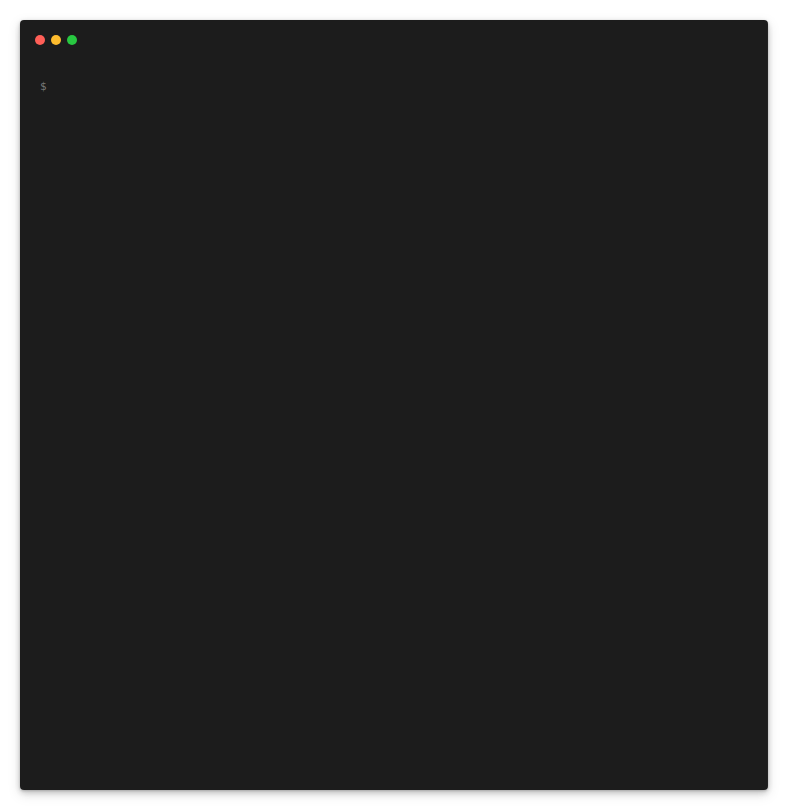
t = 0.00 s
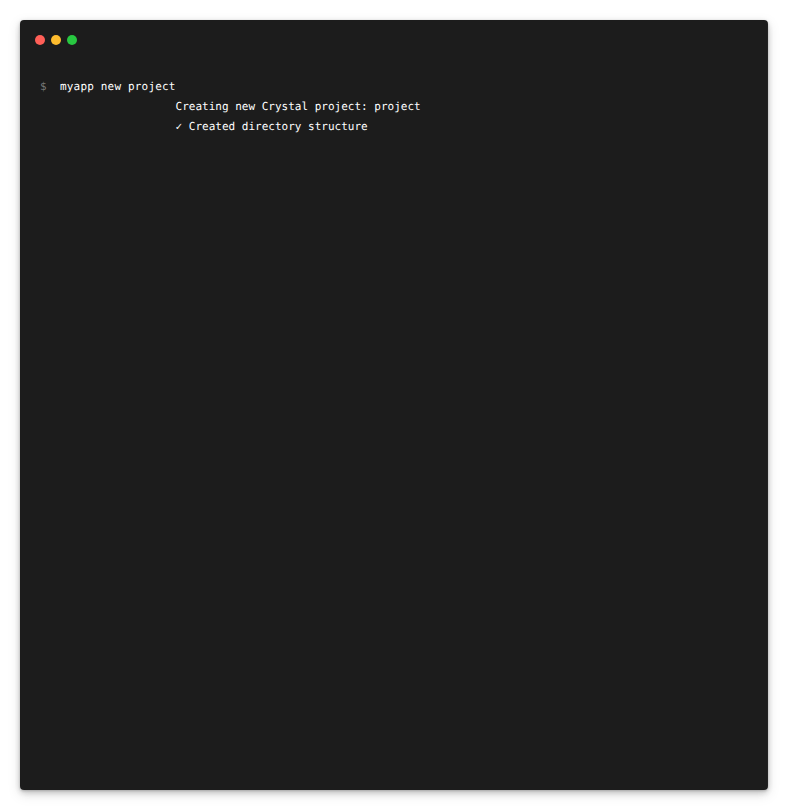
t = 2.00 s
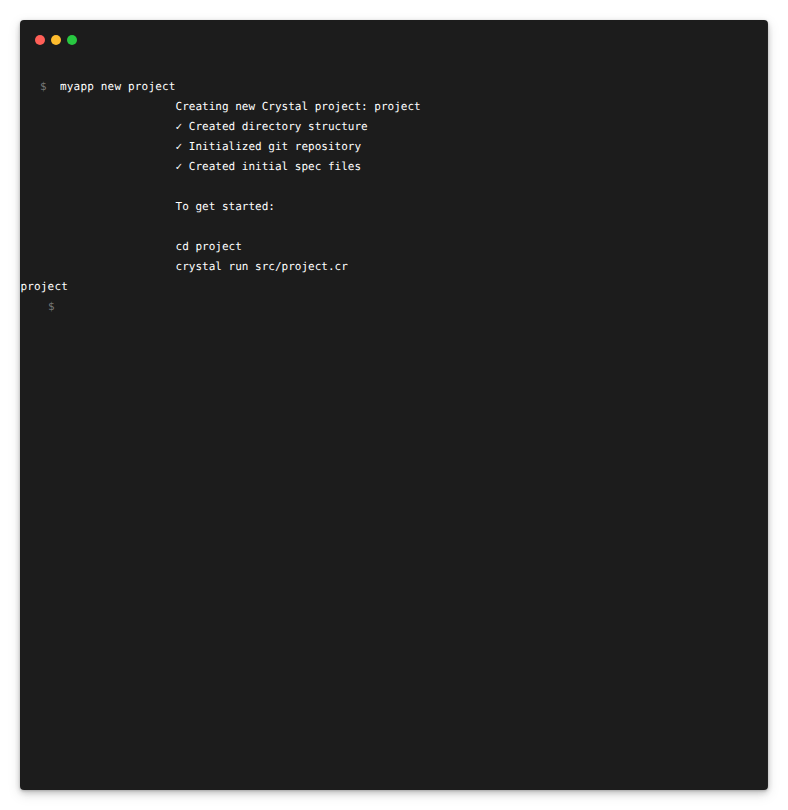
t = 4.00 s
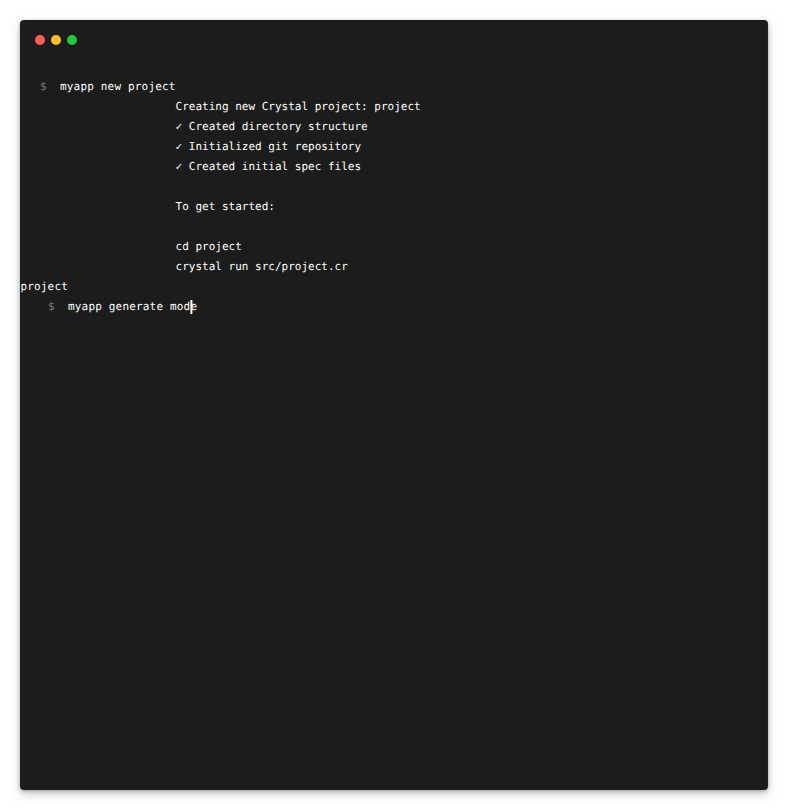
t = 6.00 s
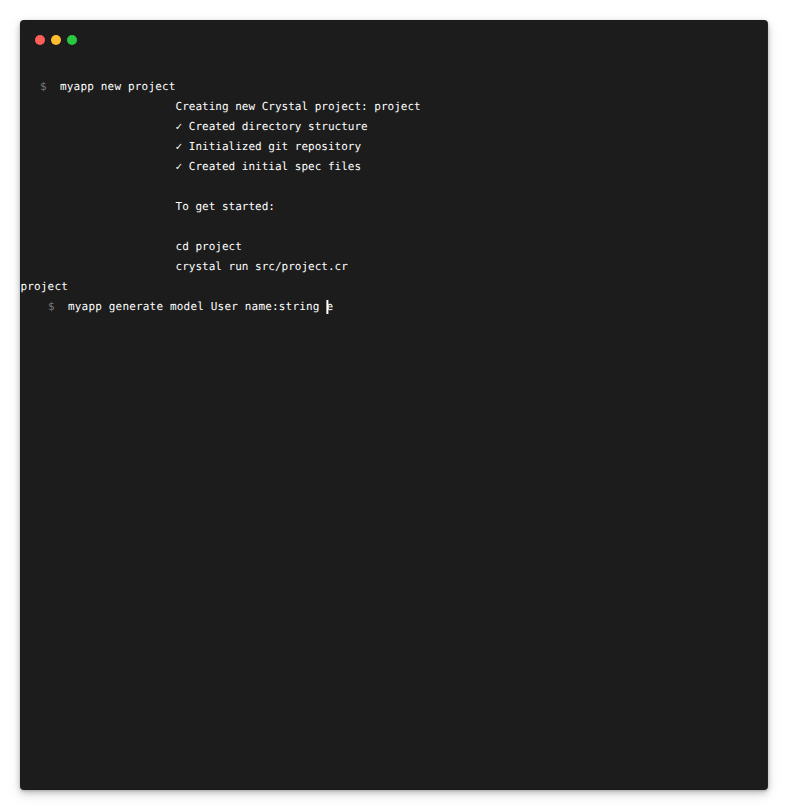
t = 8.00 s
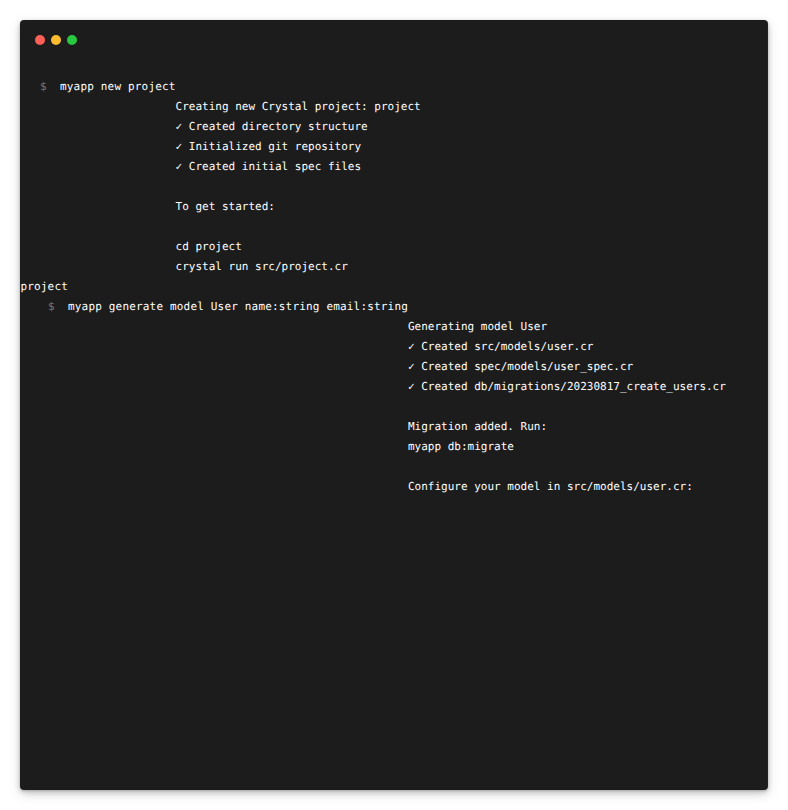
t = 10.00 s

The animated SVG that drew these frames (rendered in a browser with its animation timeline set to each time). Animation: 318 SMIL elements (animate=4,set=314); frames cover the first 10.00 s, repeats indefinitely.

<svg width="787.978515625" height="810" xmlns="http://www.w3.org/2000/svg" style="pointer-events: none; user-select: none; -webkit-user-select: none; -webkit-user-drag: none; -khtml-user-drag: none; -moz-user-drag: none; -o-user-drag: none; user-drag: none;" draggable="false"><defs><filter id="materialShadow" x="-50%" y="-50%" width="200%" height="200%"><feDropShadow dx="0" dy="2" stdDeviation="3" flood-color="#000000" flood-opacity="0.14"/><feDropShadow dx="0" dy="4" stdDeviation="6" flood-color="#000000" flood-opacity="0.12"/><feDropShadow dx="0" dy="1" stdDeviation="1" flood-color="#000000" flood-opacity="0.2"/></filter><clipPath id="contentClip"><rect x="20" y="40" width="747.978515625" height="750"/></clipPath></defs><rect x="20" y="20" width="747.978515625" height="770" fill="#1E1E1E" rx="4" filter="url(#materialShadow)"/><circle cx="40" cy="40" r="5" fill="#ff5f57"/><circle cx="56" cy="40" r="5" fill="#febc2e"/><circle cx="72" cy="40" r="5" fill="#28c841"/><g clip-path="url(#contentClip)" style="pointer-events: none"><text x="40" y="90" fill="#777777" font-family="monospace" font-size="11" visibility="hidden">$<set attributeName="visibility" to="visible" begin="0ms"/></text><text x="60" y="90" fill="#ffffff" font-family="monospace" font-size="11" style="white-space: pre" visibility="hidden"><tspan xml:space="preserve">m</tspan><set attributeName="visibility" to="visible" begin="200ms"/></text><rect x="60" y="80" width="2" height="14" fill="white" visibility="hidden"><set attributeName="visibility" to="visible" begin="200ms"/><set attributeName="visibility" to="hidden" begin="300ms"/></rect><text x="66.7998046875" y="90" fill="#ffffff" font-family="monospace" font-size="11" style="white-space: pre" visibility="hidden"><tspan xml:space="preserve">y</tspan><set attributeName="visibility" to="visible" begin="300ms"/></text><rect x="66.7998046875" y="80" width="2" height="14" fill="white" visibility="hidden"><set attributeName="visibility" to="visible" begin="300ms"/><set attributeName="visibility" to="hidden" begin="400ms"/></rect><text x="73.599609375" y="90" fill="#ffffff" font-family="monospace" font-size="11" style="white-space: pre" visibility="hidden"><tspan xml:space="preserve">a</tspan><set attributeName="visibility" to="visible" begin="400ms"/></text><rect x="73.599609375" y="80" width="2" height="14" fill="white" visibility="hidden"><set attributeName="visibility" to="visible" begin="400ms"/><set attributeName="visibility" to="hidden" begin="500ms"/></rect><text x="80.3994140625" y="90" fill="#ffffff" font-family="monospace" font-size="11" style="white-space: pre" visibility="hidden"><tspan xml:space="preserve">p</tspan><set attributeName="visibility" to="visible" begin="500ms"/></text><rect x="80.3994140625" y="80" width="2" height="14" fill="white" visibility="hidden"><set attributeName="visibility" to="visible" begin="500ms"/><set attributeName="visibility" to="hidden" begin="600ms"/></rect><text x="87.19921875" y="90" fill="#ffffff" font-family="monospace" font-size="11" style="white-space: pre" visibility="hidden"><tspan xml:space="preserve">p</tspan><set attributeName="visibility" to="visible" begin="600ms"/></text><rect x="87.19921875" y="80" width="2" height="14" fill="white" visibility="hidden"><set attributeName="visibility" to="visible" begin="600ms"/><set attributeName="visibility" to="hidden" begin="700ms"/></rect><text x="93.9990234375" y="90" fill="#ffffff" font-family="monospace" font-size="11" style="white-space: pre" visibility="hidden"><tspan xml:space="preserve"> </tspan><set attributeName="visibility" to="visible" begin="700ms"/></text><rect x="93.9990234375" y="80" width="2" height="14" fill="white" visibility="hidden"><set attributeName="visibility" to="visible" begin="700ms"/><set attributeName="visibility" to="hidden" begin="800ms"/></rect><text x="100.798828125" y="90" fill="#ffffff" font-family="monospace" font-size="11" style="white-space: pre" visibility="hidden"><tspan xml:space="preserve">n</tspan><set attributeName="visibility" to="visible" begin="800ms"/></text><rect x="100.798828125" y="80" width="2" height="14" fill="white" visibility="hidden"><set attributeName="visibility" to="visible" begin="800ms"/><set attributeName="visibility" to="hidden" begin="900ms"/></rect><text x="107.5986328125" y="90" fill="#ffffff" font-family="monospace" font-size="11" style="white-space: pre" visibility="hidden"><tspan xml:space="preserve">e</tspan><set attributeName="visibility" to="visible" begin="900ms"/></text><rect x="107.5986328125" y="80" width="2" height="14" fill="white" visibility="hidden"><set attributeName="visibility" to="visible" begin="900ms"/><set attributeName="visibility" to="hidden" begin="1000ms"/></rect><text x="114.3984375" y="90" fill="#ffffff" font-family="monospace" font-size="11" style="white-space: pre" visibility="hidden"><tspan xml:space="preserve">w</tspan><set attributeName="visibility" to="visible" begin="1000ms"/></text><rect x="114.3984375" y="80" width="2" height="14" fill="white" visibility="hidden"><set attributeName="visibility" to="visible" begin="1000ms"/><set attributeName="visibility" to="hidden" begin="1100ms"/></rect><text x="121.1982421875" y="90" fill="#ffffff" font-family="monospace" font-size="11" style="white-space: pre" visibility="hidden"><tspan xml:space="preserve"> </tspan><set attributeName="visibility" to="visible" begin="1100ms"/></text><rect x="121.1982421875" y="80" width="2" height="14" fill="white" visibility="hidden"><set attributeName="visibility" to="visible" begin="1100ms"/><set attributeName="visibility" to="hidden" begin="1200ms"/></rect><text x="127.998046875" y="90" fill="#ffffff" font-family="monospace" font-size="11" style="white-space: pre" visibility="hidden"><tspan xml:space="preserve">p</tspan><set attributeName="visibility" to="visible" begin="1200ms"/></text><rect x="127.998046875" y="80" width="2" height="14" fill="white" visibility="hidden"><set attributeName="visibility" to="visible" begin="1200ms"/><set attributeName="visibility" to="hidden" begin="1300ms"/></rect><text x="134.7978515625" y="90" fill="#ffffff" font-family="monospace" font-size="11" style="white-space: pre" visibility="hidden"><tspan xml:space="preserve">r</tspan><set attributeName="visibility" to="visible" begin="1300ms"/></text><rect x="134.7978515625" y="80" width="2" height="14" fill="white" visibility="hidden"><set attributeName="visibility" to="visible" begin="1300ms"/><set attributeName="visibility" to="hidden" begin="1400ms"/></rect><text x="141.59765625" y="90" fill="#ffffff" font-family="monospace" font-size="11" style="white-space: pre" visibility="hidden"><tspan xml:space="preserve">o</tspan><set attributeName="visibility" to="visible" begin="1400ms"/></text><rect x="141.59765625" y="80" width="2" height="14" fill="white" visibility="hidden"><set attributeName="visibility" to="visible" begin="1400ms"/><set attributeName="visibility" to="hidden" begin="1500ms"/></rect><text x="148.3974609375" y="90" fill="#ffffff" font-family="monospace" font-size="11" style="white-space: pre" visibility="hidden"><tspan xml:space="preserve">j</tspan><set attributeName="visibility" to="visible" begin="1500ms"/></text><rect x="148.3974609375" y="80" width="2" height="14" fill="white" visibility="hidden"><set attributeName="visibility" to="visible" begin="1500ms"/><set attributeName="visibility" to="hidden" begin="1600ms"/></rect><text x="155.197265625" y="90" fill="#ffffff" font-family="monospace" font-size="11" style="white-space: pre" visibility="hidden"><tspan xml:space="preserve">e</tspan><set attributeName="visibility" to="visible" begin="1600ms"/></text><rect x="155.197265625" y="80" width="2" height="14" fill="white" visibility="hidden"><set attributeName="visibility" to="visible" begin="1600ms"/><set attributeName="visibility" to="hidden" begin="1700ms"/></rect><text x="161.9970703125" y="90" fill="#ffffff" font-family="monospace" font-size="11" style="white-space: pre" visibility="hidden"><tspan xml:space="preserve">c</tspan><set attributeName="visibility" to="visible" begin="1700ms"/></text><rect x="161.9970703125" y="80" width="2" height="14" fill="white" visibility="hidden"><set attributeName="visibility" to="visible" begin="1700ms"/><set attributeName="visibility" to="hidden" begin="1800ms"/></rect><text x="168.796875" y="90" fill="#ffffff" font-family="monospace" font-size="11" style="white-space: pre" visibility="hidden"><tspan xml:space="preserve">t</tspan><set attributeName="visibility" to="visible" begin="1800ms"/></text><rect x="168.796875" y="80" width="2" height="14" fill="white" visibility="hidden"><set attributeName="visibility" to="visible" begin="1800ms"/><set attributeName="visibility" to="hidden" begin="1900ms"/><animate attributeName="opacity" values="1;0" dur="500ms" repeatCount="indefinite" begin="1900ms"/></rect><text x="175.5966796875" y="110" fill="#ffffff" font-family="monospace" font-size="11" visibility="hidden">Creating new Crystal project: project<set attributeName="visibility" to="visible" begin="1900ms"/></text><text x="175.5966796875" y="130" fill="#ffffff" font-family="monospace" font-size="11" visibility="hidden">  ✓ Created directory structure<set attributeName="visibility" to="visible" begin="2000ms"/></text><text x="175.5966796875" y="150" fill="#ffffff" font-family="monospace" font-size="11" visibility="hidden">  ✓ Initialized git repository<set attributeName="visibility" to="visible" begin="2100ms"/></text><text x="175.5966796875" y="170" fill="#ffffff" font-family="monospace" font-size="11" visibility="hidden">  ✓ Created initial spec files<set attributeName="visibility" to="visible" begin="2200ms"/></text><text x="175.5966796875" y="190" fill="#ffffff" font-family="monospace" font-size="11" visibility="hidden"><set attributeName="visibility" to="visible" begin="2300ms"/></text><text x="175.5966796875" y="210" fill="#ffffff" font-family="monospace" font-size="11" visibility="hidden">To get started:<set attributeName="visibility" to="visible" begin="2400ms"/></text><text x="175.5966796875" y="230" fill="#ffffff" font-family="monospace" font-size="11" visibility="hidden"><set attributeName="visibility" to="visible" begin="2500ms"/></text><text x="175.5966796875" y="250" fill="#ffffff" font-family="monospace" font-size="11" visibility="hidden">  cd project<set attributeName="visibility" to="visible" begin="2600ms"/></text><text x="175.5966796875" y="270" fill="#ffffff" font-family="monospace" font-size="11" visibility="hidden">  crystal run src/project.cr<set attributeName="visibility" to="visible" begin="2700ms"/></text><text x="-20" y="290" fill="#777777" font-family="monospace" font-size="11" visibility="hidden">$<set attributeName="visibility" to="visible" begin="2800ms"/></text><text x="0" y="290" fill="#ffffff" font-family="monospace" font-size="11" style="white-space: pre" visibility="hidden"><tspan xml:space="preserve">c</tspan><set attributeName="visibility" to="visible" begin="3000ms"/></text><rect x="0" y="280" width="2" height="14" fill="white" visibility="hidden"><set attributeName="visibility" to="visible" begin="3000ms"/><set attributeName="visibility" to="hidden" begin="3100ms"/></rect><text x="6.7998046875" y="290" fill="#ffffff" font-family="monospace" font-size="11" style="white-space: pre" visibility="hidden"><tspan xml:space="preserve">d</tspan><set attributeName="visibility" to="visible" begin="3100ms"/></text><rect x="6.7998046875" y="280" width="2" height="14" fill="white" visibility="hidden"><set attributeName="visibility" to="visible" begin="3100ms"/><set attributeName="visibility" to="hidden" begin="3200ms"/></rect><text x="13.599609375" y="290" fill="#ffffff" font-family="monospace" font-size="11" style="white-space: pre" visibility="hidden"><tspan xml:space="preserve"> </tspan><set attributeName="visibility" to="visible" begin="3200ms"/></text><rect x="13.599609375" y="280" width="2" height="14" fill="white" visibility="hidden"><set attributeName="visibility" to="visible" begin="3200ms"/><set attributeName="visibility" to="hidden" begin="3300ms"/></rect><text x="20.3994140625" y="290" fill="#ffffff" font-family="monospace" font-size="11" style="white-space: pre" visibility="hidden"><tspan xml:space="preserve">p</tspan><set attributeName="visibility" to="visible" begin="3300ms"/></text><rect x="20.3994140625" y="280" width="2" height="14" fill="white" visibility="hidden"><set attributeName="visibility" to="visible" begin="3300ms"/><set attributeName="visibility" to="hidden" begin="3400ms"/></rect><text x="27.19921875" y="290" fill="#ffffff" font-family="monospace" font-size="11" style="white-space: pre" visibility="hidden"><tspan xml:space="preserve">r</tspan><set attributeName="visibility" to="visible" begin="3400ms"/></text><rect x="27.19921875" y="280" width="2" height="14" fill="white" visibility="hidden"><set attributeName="visibility" to="visible" begin="3400ms"/><set attributeName="visibility" to="hidden" begin="3500ms"/></rect><text x="33.9990234375" y="290" fill="#ffffff" font-family="monospace" font-size="11" style="white-space: pre" visibility="hidden"><tspan xml:space="preserve">o</tspan><set attributeName="visibility" to="visible" begin="3500ms"/></text><rect x="33.9990234375" y="280" width="2" height="14" fill="white" visibility="hidden"><set attributeName="visibility" to="visible" begin="3500ms"/><set attributeName="visibility" to="hidden" begin="3600ms"/></rect><text x="40.798828125" y="290" fill="#ffffff" font-family="monospace" font-size="11" style="white-space: pre" visibility="hidden"><tspan xml:space="preserve">j</tspan><set attributeName="visibility" to="visible" begin="3600ms"/></text><rect x="40.798828125" y="280" width="2" height="14" fill="white" visibility="hidden"><set attributeName="visibility" to="visible" begin="3600ms"/><set attributeName="visibility" to="hidden" begin="3700ms"/></rect><text x="47.5986328125" y="290" fill="#ffffff" font-family="monospace" font-size="11" style="white-space: pre" visibility="hidden"><tspan xml:space="preserve">e</tspan><set attributeName="visibility" to="visible" begin="3700ms"/></text><rect x="47.5986328125" y="280" width="2" height="14" fill="white" visibility="hidden"><set attributeName="visibility" to="visible" begin="3700ms"/><set attributeName="visibility" to="hidden" begin="3800ms"/></rect><text x="54.3984375" y="290" fill="#ffffff" font-family="monospace" font-size="11" style="white-space: pre" visibility="hidden"><tspan xml:space="preserve">c</tspan><set attributeName="visibility" to="visible" begin="3800ms"/></text><rect x="54.3984375" y="280" width="2" height="14" fill="white" visibility="hidden"><set attributeName="visibility" to="visible" begin="3800ms"/><set attributeName="visibility" to="hidden" begin="3900ms"/></rect><text x="61.1982421875" y="290" fill="#ffffff" font-family="monospace" font-size="11" style="white-space: pre" visibility="hidden"><tspan xml:space="preserve">t</tspan><set attributeName="visibility" to="visible" begin="3900ms"/></text><rect x="61.1982421875" y="280" width="2" height="14" fill="white" visibility="hidden"><set attributeName="visibility" to="visible" begin="3900ms"/><set attributeName="visibility" to="hidden" begin="4000ms"/><animate attributeName="opacity" values="1;0" dur="500ms" repeatCount="indefinite" begin="4000ms"/></rect><text x="47.998046875" y="310" fill="#777777" font-family="monospace" font-size="11" visibility="hidden">$<set attributeName="visibility" to="visible" begin="4000ms"/></text><text x="67.998046875" y="310" fill="#ffffff" font-family="monospace" font-size="11" style="white-space: pre" visibility="hidden"><tspan xml:space="preserve">m</tspan><set attributeName="visibility" to="visible" begin="4200ms"/></text><rect x="67.998046875" y="300" width="2" height="14" fill="white" visibility="hidden"><set attributeName="visibility" to="visible" begin="4200ms"/><set attributeName="visibility" to="hidden" begin="4300ms"/></rect><text x="74.7978515625" y="310" fill="#ffffff" font-family="monospace" font-size="11" style="white-space: pre" visibility="hidden"><tspan xml:space="preserve">y</tspan><set attributeName="visibility" to="visible" begin="4300ms"/></text><rect x="74.7978515625" y="300" width="2" height="14" fill="white" visibility="hidden"><set attributeName="visibility" to="visible" begin="4300ms"/><set attributeName="visibility" to="hidden" begin="4400ms"/></rect><text x="81.59765625" y="310" fill="#ffffff" font-family="monospace" font-size="11" style="white-space: pre" visibility="hidden"><tspan xml:space="preserve">a</tspan><set attributeName="visibility" to="visible" begin="4400ms"/></text><rect x="81.59765625" y="300" width="2" height="14" fill="white" visibility="hidden"><set attributeName="visibility" to="visible" begin="4400ms"/><set attributeName="visibility" to="hidden" begin="4500ms"/></rect><text x="88.3974609375" y="310" fill="#ffffff" font-family="monospace" font-size="11" style="white-space: pre" visibility="hidden"><tspan xml:space="preserve">p</tspan><set attributeName="visibility" to="visible" begin="4500ms"/></text><rect x="88.3974609375" y="300" width="2" height="14" fill="white" visibility="hidden"><set attributeName="visibility" to="visible" begin="4500ms"/><set attributeName="visibility" to="hidden" begin="4600ms"/></rect><text x="95.197265625" y="310" fill="#ffffff" font-family="monospace" font-size="11" style="white-space: pre" visibility="hidden"><tspan xml:space="preserve">p</tspan><set attributeName="visibility" to="visible" begin="4600ms"/></text><rect x="95.197265625" y="300" width="2" height="14" fill="white" visibility="hidden"><set attributeName="visibility" to="visible" begin="4600ms"/><set attributeName="visibility" to="hidden" begin="4700ms"/></rect><text x="101.9970703125" y="310" fill="#ffffff" font-family="monospace" font-size="11" style="white-space: pre" visibility="hidden"><tspan xml:space="preserve"> </tspan><set attributeName="visibility" to="visible" begin="4700ms"/></text><rect x="101.9970703125" y="300" width="2" height="14" fill="white" visibility="hidden"><set attributeName="visibility" to="visible" begin="4700ms"/><set attributeName="visibility" to="hidden" begin="4800ms"/></rect><text x="108.796875" y="310" fill="#ffffff" font-family="monospace" font-size="11" style="white-space: pre" visibility="hidden"><tspan xml:space="preserve">g</tspan><set attributeName="visibility" to="visible" begin="4800ms"/></text><rect x="108.796875" y="300" width="2" height="14" fill="white" visibility="hidden"><set attributeName="visibility" to="visible" begin="4800ms"/><set attributeName="visibility" to="hidden" begin="4900ms"/></rect><text x="115.5966796875" y="310" fill="#ffffff" font-family="monospace" font-size="11" style="white-space: pre" visibility="hidden"><tspan xml:space="preserve">e</tspan><set attributeName="visibility" to="visible" begin="4900ms"/></text><rect x="115.5966796875" y="300" width="2" height="14" fill="white" visibility="hidden"><set attributeName="visibility" to="visible" begin="4900ms"/><set attributeName="visibility" to="hidden" begin="5000ms"/></rect><text x="122.396484375" y="310" fill="#ffffff" font-family="monospace" font-size="11" style="white-space: pre" visibility="hidden"><tspan xml:space="preserve">n</tspan><set attributeName="visibility" to="visible" begin="5000ms"/></text><rect x="122.396484375" y="300" width="2" height="14" fill="white" visibility="hidden"><set attributeName="visibility" to="visible" begin="5000ms"/><set attributeName="visibility" to="hidden" begin="5100ms"/></rect><text x="129.1962890625" y="310" fill="#ffffff" font-family="monospace" font-size="11" style="white-space: pre" visibility="hidden"><tspan xml:space="preserve">e</tspan><set attributeName="visibility" to="visible" begin="5100ms"/></text><rect x="129.1962890625" y="300" width="2" height="14" fill="white" visibility="hidden"><set attributeName="visibility" to="visible" begin="5100ms"/><set attributeName="visibility" to="hidden" begin="5200ms"/></rect><text x="135.99609375" y="310" fill="#ffffff" font-family="monospace" font-size="11" style="white-space: pre" visibility="hidden"><tspan xml:space="preserve">r</tspan><set attributeName="visibility" to="visible" begin="5200ms"/></text><rect x="135.99609375" y="300" width="2" height="14" fill="white" visibility="hidden"><set attributeName="visibility" to="visible" begin="5200ms"/><set attributeName="visibility" to="hidden" begin="5300ms"/></rect><text x="142.7958984375" y="310" fill="#ffffff" font-family="monospace" font-size="11" style="white-space: pre" visibility="hidden"><tspan xml:space="preserve">a</tspan><set attributeName="visibility" to="visible" begin="5300ms"/></text><rect x="142.7958984375" y="300" width="2" height="14" fill="white" visibility="hidden"><set attributeName="visibility" to="visible" begin="5300ms"/><set attributeName="visibility" to="hidden" begin="5400ms"/></rect><text x="149.595703125" y="310" fill="#ffffff" font-family="monospace" font-size="11" style="white-space: pre" visibility="hidden"><tspan xml:space="preserve">t</tspan><set attributeName="visibility" to="visible" begin="5400ms"/></text><rect x="149.595703125" y="300" width="2" height="14" fill="white" visibility="hidden"><set attributeName="visibility" to="visible" begin="5400ms"/><set attributeName="visibility" to="hidden" begin="5500ms"/></rect><text x="156.3955078125" y="310" fill="#ffffff" font-family="monospace" font-size="11" style="white-space: pre" visibility="hidden"><tspan xml:space="preserve">e</tspan><set attributeName="visibility" to="visible" begin="5500ms"/></text><rect x="156.3955078125" y="300" width="2" height="14" fill="white" visibility="hidden"><set attributeName="visibility" to="visible" begin="5500ms"/><set attributeName="visibility" to="hidden" begin="5600ms"/></rect><text x="163.1953125" y="310" fill="#ffffff" font-family="monospace" font-size="11" style="white-space: pre" visibility="hidden"><tspan xml:space="preserve"> </tspan><set attributeName="visibility" to="visible" begin="5600ms"/></text><rect x="163.1953125" y="300" width="2" height="14" fill="white" visibility="hidden"><set attributeName="visibility" to="visible" begin="5600ms"/><set attributeName="visibility" to="hidden" begin="5700ms"/></rect><text x="169.9951171875" y="310" fill="#ffffff" font-family="monospace" font-size="11" style="white-space: pre" visibility="hidden"><tspan xml:space="preserve">m</tspan><set attributeName="visibility" to="visible" begin="5700ms"/></text><rect x="169.9951171875" y="300" width="2" height="14" fill="white" visibility="hidden"><set attributeName="visibility" to="visible" begin="5700ms"/><set attributeName="visibility" to="hidden" begin="5800ms"/></rect><text x="176.794921875" y="310" fill="#ffffff" font-family="monospace" font-size="11" style="white-space: pre" visibility="hidden"><tspan xml:space="preserve">o</tspan><set attributeName="visibility" to="visible" begin="5800ms"/></text><rect x="176.794921875" y="300" width="2" height="14" fill="white" visibility="hidden"><set attributeName="visibility" to="visible" begin="5800ms"/><set attributeName="visibility" to="hidden" begin="5900ms"/></rect><text x="183.5947265625" y="310" fill="#ffffff" font-family="monospace" font-size="11" style="white-space: pre" visibility="hidden"><tspan xml:space="preserve">d</tspan><set attributeName="visibility" to="visible" begin="5900ms"/></text><rect x="183.5947265625" y="300" width="2" height="14" fill="white" visibility="hidden"><set attributeName="visibility" to="visible" begin="5900ms"/><set attributeName="visibility" to="hidden" begin="6000ms"/></rect><text x="190.39453125" y="310" fill="#ffffff" font-family="monospace" font-size="11" style="white-space: pre" visibility="hidden"><tspan xml:space="preserve">e</tspan><set attributeName="visibility" to="visible" begin="6000ms"/></text><rect x="190.39453125" y="300" width="2" height="14" fill="white" visibility="hidden"><set attributeName="visibility" to="visible" begin="6000ms"/><set attributeName="visibility" to="hidden" begin="6100ms"/></rect><text x="197.1943359375" y="310" fill="#ffffff" font-family="monospace" font-size="11" style="white-space: pre" visibility="hidden"><tspan xml:space="preserve">l</tspan><set attributeName="visibility" to="visible" begin="6100ms"/></text><rect x="197.1943359375" y="300" width="2" height="14" fill="white" visibility="hidden"><set attributeName="visibility" to="visible" begin="6100ms"/><set attributeName="visibility" to="hidden" begin="6200ms"/></rect><text x="203.994140625" y="310" fill="#ffffff" font-family="monospace" font-size="11" style="white-space: pre" visibility="hidden"><tspan xml:space="preserve"> </tspan><set attributeName="visibility" to="visible" begin="6200ms"/></text><rect x="203.994140625" y="300" width="2" height="14" fill="white" visibility="hidden"><set attributeName="visibility" to="visible" begin="6200ms"/><set attributeName="visibility" to="hidden" begin="6300ms"/></rect><text x="210.7939453125" y="310" fill="#ffffff" font-family="monospace" font-size="11" style="white-space: pre" visibility="hidden"><tspan xml:space="preserve">U</tspan><set attributeName="visibility" to="visible" begin="6300ms"/></text><rect x="210.7939453125" y="300" width="2" height="14" fill="white" visibility="hidden"><set attributeName="visibility" to="visible" begin="6300ms"/><set attributeName="visibility" to="hidden" begin="6400ms"/></rect><text x="217.59375" y="310" fill="#ffffff" font-family="monospace" font-size="11" style="white-space: pre" visibility="hidden"><tspan xml:space="preserve">s</tspan><set attributeName="visibility" to="visible" begin="6400ms"/></text><rect x="217.59375" y="300" width="2" height="14" fill="white" visibility="hidden"><set attributeName="visibility" to="visible" begin="6400ms"/><set attributeName="visibility" to="hidden" begin="6500ms"/></rect><text x="224.3935546875" y="310" fill="#ffffff" font-family="monospace" font-size="11" style="white-space: pre" visibility="hidden"><tspan xml:space="preserve">e</tspan><set attributeName="visibility" to="visible" begin="6500ms"/></text><rect x="224.3935546875" y="300" width="2" height="14" fill="white" visibility="hidden"><set attributeName="visibility" to="visible" begin="6500ms"/><set attributeName="visibility" to="hidden" begin="6600ms"/></rect><text x="231.193359375" y="310" fill="#ffffff" font-family="monospace" font-size="11" style="white-space: pre" visibility="hidden"><tspan xml:space="preserve">r</tspan><set attributeName="visibility" to="visible" begin="6600ms"/></text><rect x="231.193359375" y="300" width="2" height="14" fill="white" visibility="hidden"><set attributeName="visibility" to="visible" begin="6600ms"/><set attributeName="visibility" to="hidden" begin="6700ms"/></rect><text x="237.9931640625" y="310" fill="#ffffff" font-family="monospace" font-size="11" style="white-space: pre" visibility="hidden"><tspan xml:space="preserve"> </tspan><set attributeName="visibility" to="visible" begin="6700ms"/></text><rect x="237.9931640625" y="300" width="2" height="14" fill="white" visibility="hidden"><set attributeName="visibility" to="visible" begin="6700ms"/><set attributeName="visibility" to="hidden" begin="6800ms"/></rect><text x="244.79296875" y="310" fill="#ffffff" font-family="monospace" font-size="11" style="white-space: pre" visibility="hidden"><tspan xml:space="preserve">n</tspan><set attributeName="visibility" to="visible" begin="6800ms"/></text><rect x="244.79296875" y="300" width="2" height="14" fill="white" visibility="hidden"><set attributeName="visibility" to="visible" begin="6800ms"/><set attributeName="visibility" to="hidden" begin="6900ms"/></rect><text x="251.5927734375" y="310" fill="#ffffff" font-family="monospace" font-size="11" style="white-space: pre" visibility="hidden"><tspan xml:space="preserve">a</tspan><set attributeName="visibility" to="visible" begin="6900ms"/></text><rect x="251.5927734375" y="300" width="2" height="14" fill="white" visibility="hidden"><set attributeName="visibility" to="visible" begin="6900ms"/><set attributeName="visibility" to="hidden" begin="7000ms"/></rect><text x="258.392578125" y="310" fill="#ffffff" font-family="monospace" font-size="11" style="white-space: pre" visibility="hidden"><tspan xml:space="preserve">m</tspan><set attributeName="visibility" to="visible" begin="7000ms"/></text><rect x="258.392578125" y="300" width="2" height="14" fill="white" visibility="hidden"><set attributeName="visibility" to="visible" begin="7000ms"/><set attributeName="visibility" to="hidden" begin="7100ms"/></rect><text x="265.1923828125" y="310" fill="#ffffff" font-family="monospace" font-size="11" style="white-space: pre" visibility="hidden"><tspan xml:space="preserve">e</tspan><set attributeName="visibility" to="visible" begin="7100ms"/></text><rect x="265.1923828125" y="300" width="2" height="14" fill="white" visibility="hidden"><set attributeName="visibility" to="visible" begin="7100ms"/><set attributeName="visibility" to="hidden" begin="7200ms"/></rect><text x="271.9921875" y="310" fill="#ffffff" font-family="monospace" font-size="11" style="white-space: pre" visibility="hidden"><tspan xml:space="preserve">:</tspan><set attributeName="visibility" to="visible" begin="7200ms"/></text><rect x="271.9921875" y="300" width="2" height="14" fill="white" visibility="hidden"><set attributeName="visibility" to="visible" begin="7200ms"/><set attributeName="visibility" to="hidden" begin="7300ms"/></rect><text x="278.7919921875" y="310" fill="#ffffff" font-family="monospace" font-size="11" style="white-space: pre" visibility="hidden"><tspan xml:space="preserve">s</tspan><set attributeName="visibility" to="visible" begin="7300ms"/></text><rect x="278.7919921875" y="300" width="2" height="14" fill="white" visibility="hidden"><set attributeName="visibility" to="visible" begin="7300ms"/><set attributeName="visibility" to="hidden" begin="7400ms"/></rect><text x="285.591796875" y="310" fill="#ffffff" font-family="monospace" font-size="11" style="white-space: pre" visibility="hidden"><tspan xml:space="preserve">t</tspan><set attributeName="visibility" to="visible" begin="7400ms"/></text><rect x="285.591796875" y="300" width="2" height="14" fill="white" visibility="hidden"><set attributeName="visibility" to="visible" begin="7400ms"/><set attributeName="visibility" to="hidden" begin="7500ms"/></rect><text x="292.3916015625" y="310" fill="#ffffff" font-family="monospace" font-size="11" style="white-space: pre" visibility="hidden"><tspan xml:space="preserve">r</tspan><set attributeName="visibility" to="visible" begin="7500ms"/></text><rect x="292.3916015625" y="300" width="2" height="14" fill="white" visibility="hidden"><set attributeName="visibility" to="visible" begin="7500ms"/><set attributeName="visibility" to="hidden" begin="7600ms"/></rect><text x="299.19140625" y="310" fill="#ffffff" font-family="monospace" font-size="11" style="white-space: pre" visibility="hidden"><tspan xml:space="preserve">i</tspan><set attributeName="visibility" to="visible" begin="7600ms"/></text><rect x="299.19140625" y="300" width="2" height="14" fill="white" visibility="hidden"><set attributeName="visibility" to="visible" begin="7600ms"/><set attributeName="visibility" to="hidden" begin="7700ms"/></rect><text x="305.9912109375" y="310" fill="#ffffff" font-family="monospace" font-size="11" style="white-space: pre" visibility="hidden"><tspan xml:space="preserve">n</tspan><set attributeName="visibility" to="visible" begin="7700ms"/></text><rect x="305.9912109375" y="300" width="2" height="14" fill="white" visibility="hidden"><set attributeName="visibility" to="visible" begin="7700ms"/><set attributeName="visibility" to="hidden" begin="7800ms"/></rect><text x="312.791015625" y="310" fill="#ffffff" font-family="monospace" font-size="11" style="white-space: pre" visibility="hidden"><tspan xml:space="preserve">g</tspan><set attributeName="visibility" to="visible" begin="7800ms"/></text><rect x="312.791015625" y="300" width="2" height="14" fill="white" visibility="hidden"><set attributeName="visibility" to="visible" begin="7800ms"/><set attributeName="visibility" to="hidden" begin="7900ms"/></rect><text x="319.5908203125" y="310" fill="#ffffff" font-family="monospace" font-size="11" style="white-space: pre" visibility="hidden"><tspan xml:space="preserve"> </tspan><set attributeName="visibility" to="visible" begin="7900ms"/></text><rect x="319.5908203125" y="300" width="2" height="14" fill="white" visibility="hidden"><set attributeName="visibility" to="visible" begin="7900ms"/><set attributeName="visibility" to="hidden" begin="8000ms"/></rect><text x="326.390625" y="310" fill="#ffffff" font-family="monospace" font-size="11" style="white-space: pre" visibility="hidden"><tspan xml:space="preserve">e</tspan><set attributeName="visibility" to="visible" begin="8000ms"/></text><rect x="326.390625" y="300" width="2" height="14" fill="white" visibility="hidden"><set attributeName="visibility" to="visible" begin="8000ms"/><set attributeName="visibility" to="hidden" begin="8100ms"/></rect><text x="333.1904296875" y="310" fill="#ffffff" font-family="monospace" font-size="11" style="white-space: pre" visibility="hidden"><tspan xml:space="preserve">m</tspan><set attributeName="visibility" to="visible" begin="8100ms"/></text><rect x="333.1904296875" y="300" width="2" height="14" fill="white" visibility="hidden"><set attributeName="visibility" to="visible" begin="8100ms"/><set attributeName="visibility" to="hidden" begin="8200ms"/></rect><text x="339.990234375" y="310" fill="#ffffff" font-family="monospace" font-size="11" style="white-space: pre" visibility="hidden"><tspan xml:space="preserve">a</tspan><set attributeName="visibility" to="visible" begin="8200ms"/></text><rect x="339.990234375" y="300" width="2" height="14" fill="white" visibility="hidden"><set attributeName="visibility" to="visible" begin="8200ms"/><set attributeName="visibility" to="hidden" begin="8300ms"/></rect><text x="346.7900390625" y="310" fill="#ffffff" font-family="monospace" font-size="11" style="white-space: pre" visibility="hidden"><tspan xml:space="preserve">i</tspan><set attributeName="visibility" to="visible" begin="8300ms"/></text><rect x="346.7900390625" y="300" width="2" height="14" fill="white" visibility="hidden"><set attributeName="visibility" to="visible" begin="8300ms"/><set attributeName="visibility" to="hidden" begin="8400ms"/></rect><text x="353.58984375" y="310" fill="#ffffff" font-family="monospace" font-size="11" style="white-space: pre" visibility="hidden"><tspan xml:space="preserve">l</tspan><set attributeName="visibility" to="visible" begin="8400ms"/></text><rect x="353.58984375" y="300" width="2" height="14" fill="white" visibility="hidden"><set attributeName="visibility" to="visible" begin="8400ms"/><set attributeName="visibility" to="hidden" begin="8500ms"/></rect><text x="360.3896484375" y="310" fill="#ffffff" font-family="monospace" font-size="11" style="white-space: pre" visibility="hidden"><tspan xml:space="preserve">:</tspan><set attributeName="visibility" to="visible" begin="8500ms"/></text><rect x="360.3896484375" y="300" width="2" height="14" fill="white" visibility="hidden"><set attributeName="visibility" to="visible" begin="8500ms"/><set attributeName="visibility" to="hidden" begin="8600ms"/></rect><text x="367.189453125" y="310" fill="#ffffff" font-family="monospace" font-size="11" style="white-space: pre" visibility="hidden"><tspan xml:space="preserve">s</tspan><set attributeName="visibility" to="visible" begin="8600ms"/></text><rect x="367.189453125" y="300" width="2" height="14" fill="white" visibility="hidden"><set attributeName="visibility" to="visible" begin="8600ms"/><set attributeName="visibility" to="hidden" begin="8700ms"/></rect><text x="373.9892578125" y="310" fill="#ffffff" font-family="monospace" font-size="11" style="white-space: pre" visibility="hidden"><tspan xml:space="preserve">t</tspan><set attributeName="visibility" to="visible" begin="8700ms"/></text><rect x="373.9892578125" y="300" width="2" height="14" fill="white" visibility="hidden"><set attributeName="visibility" to="visible" begin="8700ms"/><set attributeName="visibility" to="hidden" begin="8800ms"/></rect><text x="380.7890625" y="310" fill="#ffffff" font-family="monospace" font-size="11" style="white-space: pre" visibility="hidden"><tspan xml:space="preserve">r</tspan><set attributeName="visibility" to="visible" begin="8800ms"/></text><rect x="380.7890625" y="300" width="2" height="14" fill="white" visibility="hidden"><set attributeName="visibility" to="visible" begin="8800ms"/><set attributeName="visibility" to="hidden" begin="8900ms"/></rect><text x="387.5888671875" y="310" fill="#ffffff" font-family="monospace" font-size="11" style="white-space: pre" visibility="hidden"><tspan xml:space="preserve">i</tspan><set attributeName="visibility" to="visible" begin="8900ms"/></text><rect x="387.5888671875" y="300" width="2" height="14" fill="white" visibility="hidden"><set attributeName="visibility" to="visible" begin="8900ms"/><set attributeName="visibility" to="hidden" begin="9000ms"/></rect><text x="394.388671875" y="310" fill="#ffffff" font-family="monospace" font-size="11" style="white-space: pre" visibility="hidden"><tspan xml:space="preserve">n</tspan><set attributeName="visibility" to="visible" begin="9000ms"/></text><rect x="394.388671875" y="300" width="2" height="14" fill="white" visibility="hidden"><set attributeName="visibility" to="visible" begin="9000ms"/><set attributeName="visibility" to="hidden" begin="9100ms"/></rect><text x="401.1884765625" y="310" fill="#ffffff" font-family="monospace" font-size="11" style="white-space: pre" visibility="hidden"><tspan xml:space="preserve">g</tspan><set attributeName="visibility" to="visible" begin="9100ms"/></text><rect x="401.1884765625" y="300" width="2" height="14" fill="white" visibility="hidden"><set attributeName="visibility" to="visible" begin="9100ms"/><set attributeName="visibility" to="hidden" begin="9200ms"/><animate attributeName="opacity" values="1;0" dur="500ms" repeatCount="indefinite" begin="9200ms"/></rect><text x="407.98828125" y="330" fill="#ffffff" font-family="monospace" font-size="11" visibility="hidden">Generating model User<set attributeName="visibility" to="visible" begin="9200ms"/></text><text x="407.98828125" y="350" fill="#ffffff" font-family="monospace" font-size="11" visibility="hidden">  ✓ Created src/models/user.cr<set attributeName="visibility" to="visible" begin="9300ms"/></text><text x="407.98828125" y="370" fill="#ffffff" font-family="monospace" font-size="11" visibility="hidden">  ✓ Created spec/models/user_spec.cr<set attributeName="visibility" to="visible" begin="9400ms"/></text><text x="407.98828125" y="390" fill="#ffffff" font-family="monospace" font-size="11" visibility="hidden">  ✓ Created db/migrations/20230817_create_users.cr<set attributeName="visibility" to="visible" begin="9500ms"/></text><text x="407.98828125" y="410" fill="#ffffff" font-family="monospace" font-size="11" visibility="hidden"><set attributeName="visibility" to="visible" begin="9600ms"/></text><text x="407.98828125" y="430" fill="#ffffff" font-family="monospace" font-size="11" visibility="hidden">Migration added. Run:<set attributeName="visibility" to="visible" begin="9700ms"/></text><text x="407.98828125" y="450" fill="#ffffff" font-family="monospace" font-size="11" visibility="hidden">  myapp db:migrate<set attributeName="visibility" to="visible" begin="9800ms"/></text><text x="407.98828125" y="470" fill="#ffffff" font-family="monospace" font-size="11" visibility="hidden"><set attributeName="visibility" to="visible" begin="9900ms"/></text><text x="407.98828125" y="490" fill="#ffffff" font-family="monospace" font-size="11" visibility="hidden">Configure your model in src/models/user.cr:<set attributeName="visibility" to="visible" begin="10000ms"/></text><text x="0" y="510" fill="#ffffff" font-family="monospace" font-size="11" visibility="hidden">```crystal<set attributeName="visibility" to="visible" begin="10100ms"/></text><text x="0" y="530" fill="#ffffff" font-family="monospace" font-size="11" visibility="hidden">class User &amp;lt; BaseModel<set attributeName="visibility" to="visible" begin="10200ms"/></text><text x="0" y="550" fill="#ffffff" font-family="monospace" font-size="11" visibility="hidden">  property name : String<set attributeName="visibility" to="visible" begin="10300ms"/></text><text x="0" y="570" fill="#ffffff" font-family="monospace" font-size="11" visibility="hidden">  property email : String<set attributeName="visibility" to="visible" begin="10400ms"/></text><text x="0" y="590" fill="#ffffff" font-family="monospace" font-size="11" visibility="hidden"><set attributeName="visibility" to="visible" begin="10500ms"/></text><text x="0" y="610" fill="#ffffff" font-family="monospace" font-size="11" visibility="hidden">  validate :name, presence: true<set attributeName="visibility" to="visible" begin="10600ms"/></text><text x="0" y="630" fill="#ffffff" font-family="monospace" font-size="11" visibility="hidden">  validate :email, presence: true, format: /@/<set attributeName="visibility" to="visible" begin="10700ms"/></text><text x="0" y="650" fill="#ffffff" font-family="monospace" font-size="11" visibility="hidden">end<set attributeName="visibility" to="visible" begin="10800ms"/></text><text x="0" y="670" fill="#ffffff" font-family="monospace" font-size="11" visibility="hidden">```<set attributeName="visibility" to="visible" begin="10900ms"/></text><text x="-20" y="690" fill="#777777" font-family="monospace" font-size="11" visibility="hidden">$<set attributeName="visibility" to="visible" begin="11000ms"/></text><text x="0" y="690" fill="#ffffff" font-family="monospace" font-size="11" style="white-space: pre" visibility="hidden"><tspan xml:space="preserve">m</tspan><set attributeName="visibility" to="visible" begin="11500ms"/></text><rect x="0" y="680" width="2" height="14" fill="white" visibility="hidden"><set attributeName="visibility" to="visible" begin="11500ms"/><set attributeName="visibility" to="hidden" begin="11600ms"/></rect><text x="6.7998046875" y="690" fill="#ffffff" font-family="monospace" font-size="11" style="white-space: pre" visibility="hidden"><tspan xml:space="preserve">y</tspan><set attributeName="visibility" to="visible" begin="11600ms"/></text><rect x="6.7998046875" y="680" width="2" height="14" fill="white" visibility="hidden"><set attributeName="visibility" to="visible" begin="11600ms"/><set attributeName="visibility" to="hidden" begin="11700ms"/></rect><text x="13.599609375" y="690" fill="#ffffff" font-family="monospace" font-size="11" style="white-space: pre" visibility="hidden"><tspan xml:space="preserve">a</tspan><set attributeName="visibility" to="visible" begin="11700ms"/></text><rect x="13.599609375" y="680" width="2" height="14" fill="white" visibility="hidden"><set attributeName="visibility" to="visible" begin="11700ms"/><set attributeName="visibility" to="hidden" begin="11800ms"/></rect><text x="20.3994140625" y="690" fill="#ffffff" font-family="monospace" font-size="11" style="white-space: pre" visibility="hidden"><tspan xml:space="preserve">p</tspan><set attributeName="visibility" to="visible" begin="11800ms"/></text><rect x="20.3994140625" y="680" width="2" height="14" fill="white" visibility="hidden"><set attributeName="visibility" to="visible" begin="11800ms"/><set attributeName="visibility" to="hidden" begin="11900ms"/></rect><text x="27.19921875" y="690" fill="#ffffff" font-family="monospace" font-size="11" style="white-space: pre" visibility="hidden"><tspan xml:space="preserve">p</tspan><set attributeName="visibility" to="visible" begin="11900ms"/></text><rect x="27.19921875" y="680" width="2" height="14" fill="white" visibility="hidden"><set attributeName="visibility" to="visible" begin="11900ms"/><set attributeName="visibility" to="hidden" begin="12000ms"/></rect><text x="33.9990234375" y="690" fill="#ffffff" font-family="monospace" font-size="11" style="white-space: pre" visibility="hidden"><tspan xml:space="preserve"> </tspan><set attributeName="visibility" to="visible" begin="12000ms"/></text><rect x="33.9990234375" y="680" width="2" height="14" fill="white" visibility="hidden"><set attributeName="visibility" to="visible" begin="12000ms"/><set attributeName="visibility" to="hidden" begin="12100ms"/></rect><text x="40.798828125" y="690" fill="#ffffff" font-family="monospace" font-size="11" style="white-space: pre" visibility="hidden"><tspan xml:space="preserve">d</tspan><set attributeName="visibility" to="visible" begin="12100ms"/></text><rect x="40.798828125" y="680" width="2" height="14" fill="white" visibility="hidden"><set attributeName="visibility" to="visible" begin="12100ms"/><set attributeName="visibility" to="hidden" begin="12200ms"/></rect><text x="47.5986328125" y="690" fill="#ffffff" font-family="monospace" font-size="11" style="white-space: pre" visibility="hidden"><tspan xml:space="preserve">b</tspan><set attributeName="visibility" to="visible" begin="12200ms"/></text><rect x="47.5986328125" y="680" width="2" height="14" fill="white" visibility="hidden"><set attributeName="visibility" to="visible" begin="12200ms"/><set attributeName="visibility" to="hidden" begin="12300ms"/></rect><text x="54.3984375" y="690" fill="#ffffff" font-family="monospace" font-size="11" style="white-space: pre" visibility="hidden"><tspan xml:space="preserve">:</tspan><set attributeName="visibility" to="visible" begin="12300ms"/></text><rect x="54.3984375" y="680" width="2" height="14" fill="white" visibility="hidden"><set attributeName="visibility" to="visible" begin="12300ms"/><set attributeName="visibility" to="hidden" begin="12400ms"/></rect><text x="61.1982421875" y="690" fill="#ffffff" font-family="monospace" font-size="11" style="white-space: pre" visibility="hidden"><tspan xml:space="preserve">m</tspan><set attributeName="visibility" to="visible" begin="12400ms"/></text><rect x="61.1982421875" y="680" width="2" height="14" fill="white" visibility="hidden"><set attributeName="visibility" to="visible" begin="12400ms"/><set attributeName="visibility" to="hidden" begin="12500ms"/></rect><text x="67.998046875" y="690" fill="#ffffff" font-family="monospace" font-size="11" style="white-space: pre" visibility="hidden"><tspan xml:space="preserve">i</tspan><set attributeName="visibility" to="visible" begin="12500ms"/></text><rect x="67.998046875" y="680" width="2" height="14" fill="white" visibility="hidden"><set attributeName="visibility" to="visible" begin="12500ms"/><set attributeName="visibility" to="hidden" begin="12600ms"/></rect><text x="74.7978515625" y="690" fill="#ffffff" font-family="monospace" font-size="11" style="white-space: pre" visibility="hidden"><tspan xml:space="preserve">g</tspan><set attributeName="visibility" to="visible" begin="12600ms"/></text><rect x="74.7978515625" y="680" width="2" height="14" fill="white" visibility="hidden"><set attributeName="visibility" to="visible" begin="12600ms"/><set attributeName="visibility" to="hidden" begin="12700ms"/></rect><text x="81.59765625" y="690" fill="#ffffff" font-family="monospace" font-size="11" style="white-space: pre" visibility="hidden"><tspan xml:space="preserve">r</tspan><set attributeName="visibility" to="visible" begin="12700ms"/></text><rect x="81.59765625" y="680" width="2" height="14" fill="white" visibility="hidden"><set attributeName="visibility" to="visible" begin="12700ms"/><set attributeName="visibility" to="hidden" begin="12800ms"/></rect><text x="88.3974609375" y="690" fill="#ffffff" font-family="monospace" font-size="11" style="white-space: pre" visibility="hidden"><tspan xml:space="preserve">a</tspan><set attributeName="visibility" to="visible" begin="12800ms"/></text><rect x="88.3974609375" y="680" width="2" height="14" fill="white" visibility="hidden"><set attributeName="visibility" to="visible" begin="12800ms"/><set attributeName="visibility" to="hidden" begin="12900ms"/></rect><text x="95.197265625" y="690" fill="#ffffff" font-family="monospace" font-size="11" style="white-space: pre" visibility="hidden"><tspan xml:space="preserve">t</tspan><set attributeName="visibility" to="visible" begin="12900ms"/></text><rect x="95.197265625" y="680" width="2" height="14" fill="white" visibility="hidden"><set attributeName="visibility" to="visible" begin="12900ms"/><set attributeName="visibility" to="hidden" begin="13000ms"/></rect><text x="101.9970703125" y="690" fill="#ffffff" font-family="monospace" font-size="11" style="white-space: pre" visibility="hidden"><tspan xml:space="preserve">e</tspan><set attributeName="visibility" to="visible" begin="13000ms"/></text><rect x="101.9970703125" y="680" width="2" height="14" fill="white" visibility="hidden"><set attributeName="visibility" to="visible" begin="13000ms"/><set attributeName="visibility" to="hidden" begin="13100ms"/><animate attributeName="opacity" values="1;0" dur="500ms" repeatCount="indefinite" begin="13100ms"/></rect><text x="108.796875" y="710" fill="#ffffff" font-family="monospace" font-size="11" visibility="hidden">Running migrations:<set attributeName="visibility" to="visible" begin="13100ms"/></text><text x="108.796875" y="730" fill="#ffffff" font-family="monospace" font-size="11" visibility="hidden">  ✓ 20230817_create_users.cr<set attributeName="visibility" to="visible" begin="13200ms"/></text><text x="108.796875" y="750" fill="#ffffff" font-family="monospace" font-size="11" visibility="hidden"><set attributeName="visibility" to="visible" begin="13300ms"/></text><text x="108.796875" y="770" fill="#ffffff" font-family="monospace" font-size="11" visibility="hidden">Database schema updated successfully<set attributeName="visibility" to="visible" begin="13400ms"/></text></g></svg>